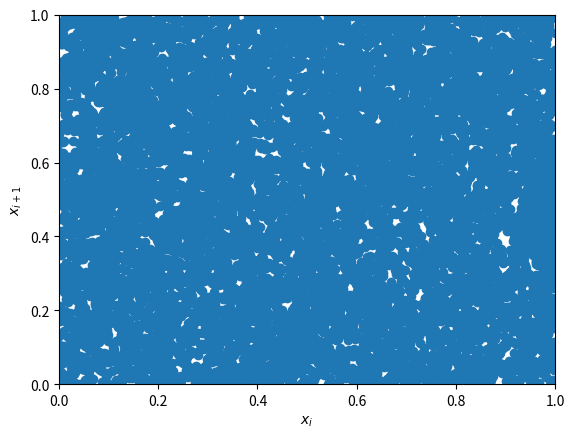

The matplotlib source for this figure:
# Do a simple random number generator based on the linear congruential
# generator

import matplotlib.pyplot as plt

class Rand(object):
    def __init__(self, seed):
        self.seed = seed

        self.a = 16807        # 7**5
        self.c = 0
        self.M = 2147483647   # 2**31 -1

    def ran(self):
        xn = self.a*self.seed % self.M
        self.seed = xn
        # note that by dividing by M and not M-1, we will never get 1,
        # so this gives #s in the range [0, 1)
        return xn/float(self.M)

r = Rand(1)

x = []
for i in range(10000):
    x.append(r.ran())

# make pairs out of successive points
x1 = x[1:]
x = x[:-1]

plt.scatter(x, x1)
plt.xlabel(r"$x_i$")
plt.ylabel(r"$x_{i+1}$")

plt.xlim(0,1)
plt.ylim(0,1)

plt.savefig("random.png")




